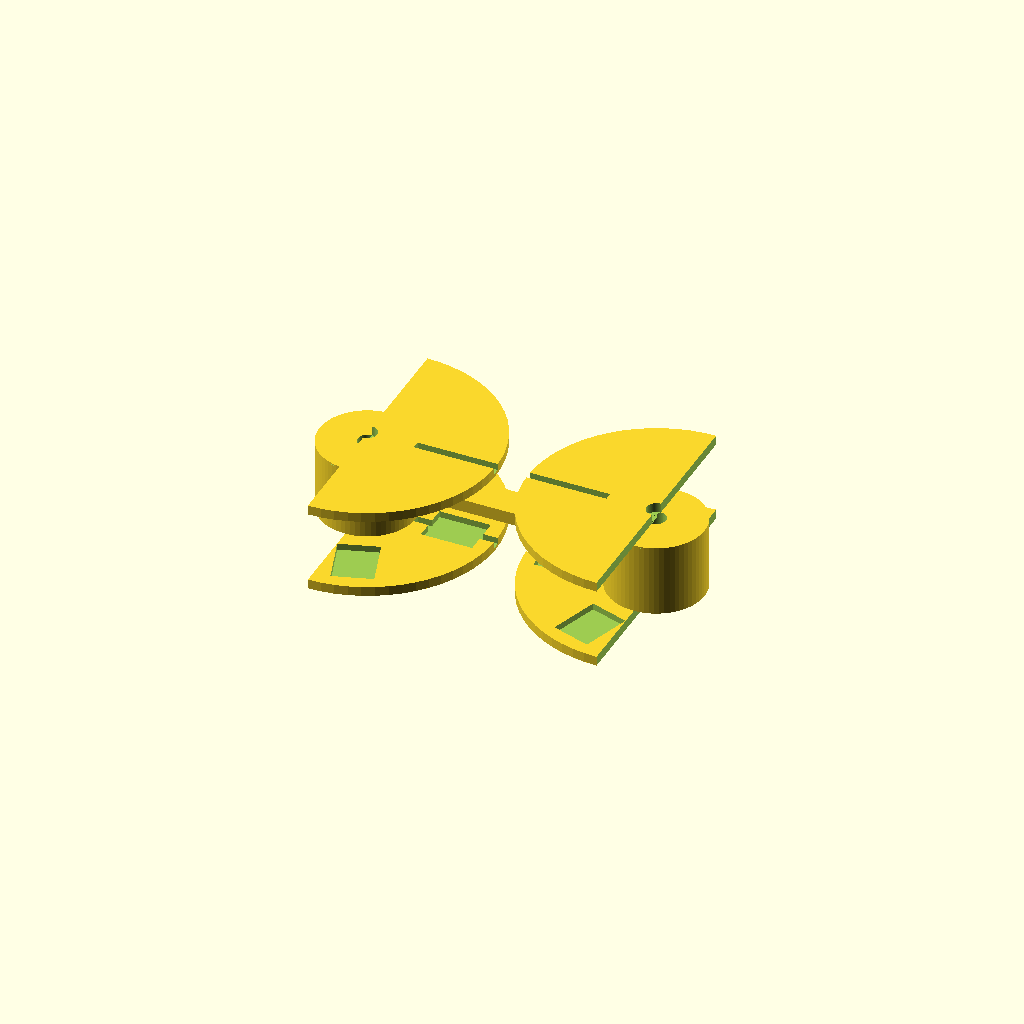
Cell 1: the model at its default parameters.
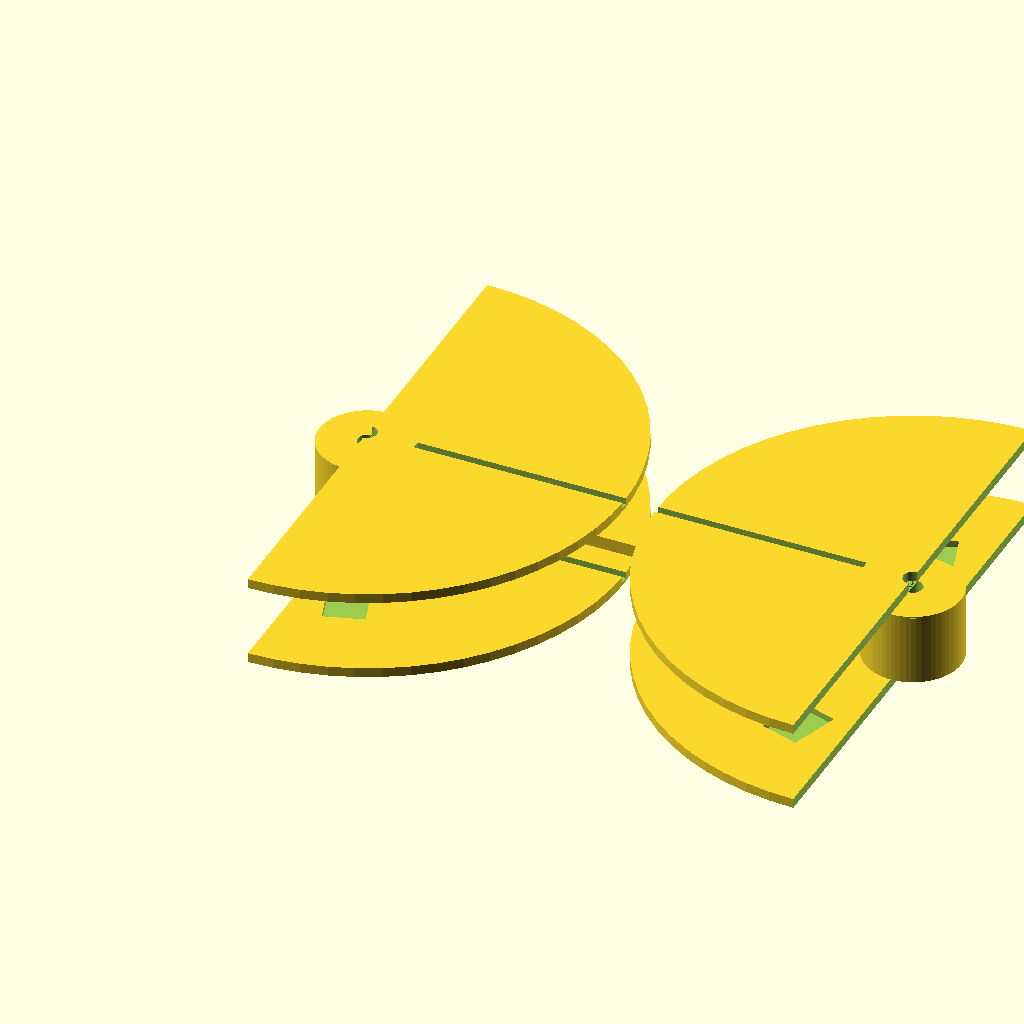
Cell 2 — flange_od set to 320, the other parameters unchanged.
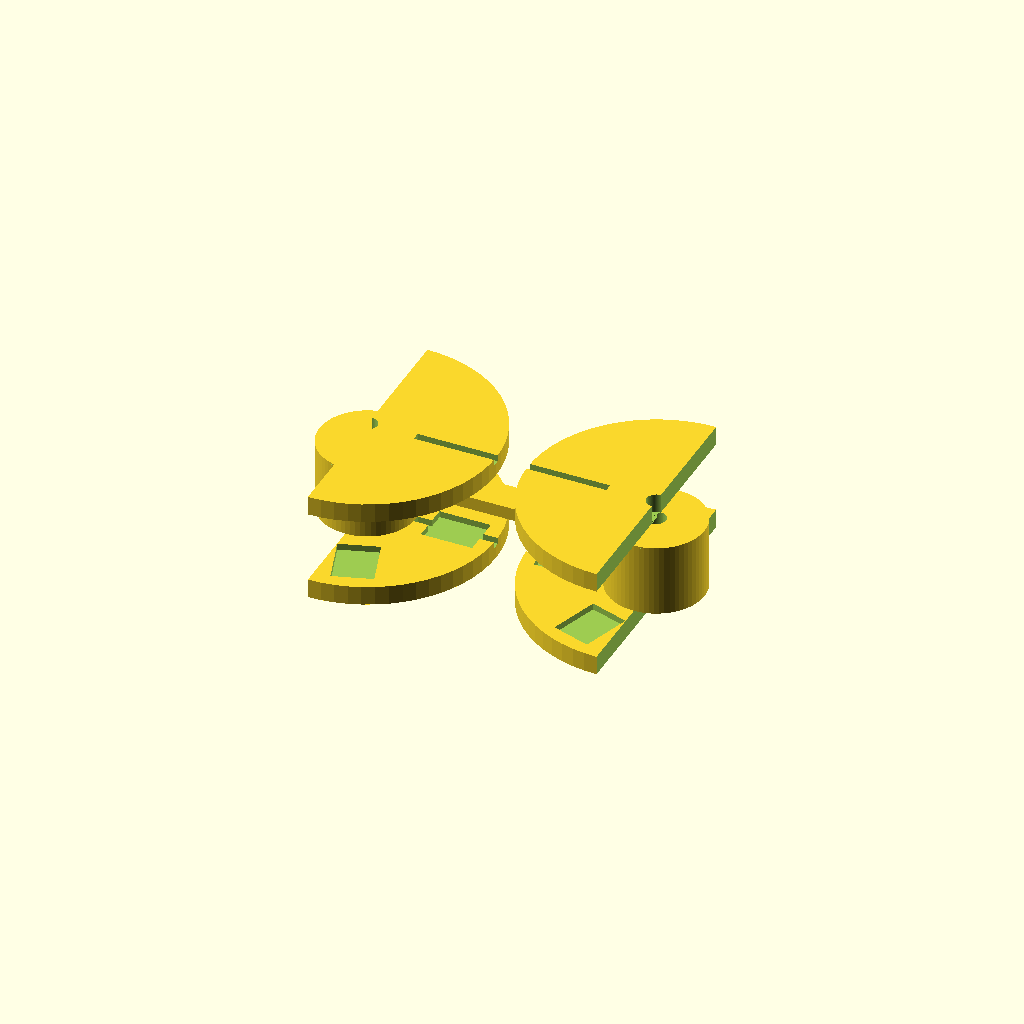
Cell 3 — flange_t set to 12, the other parameters unchanged.
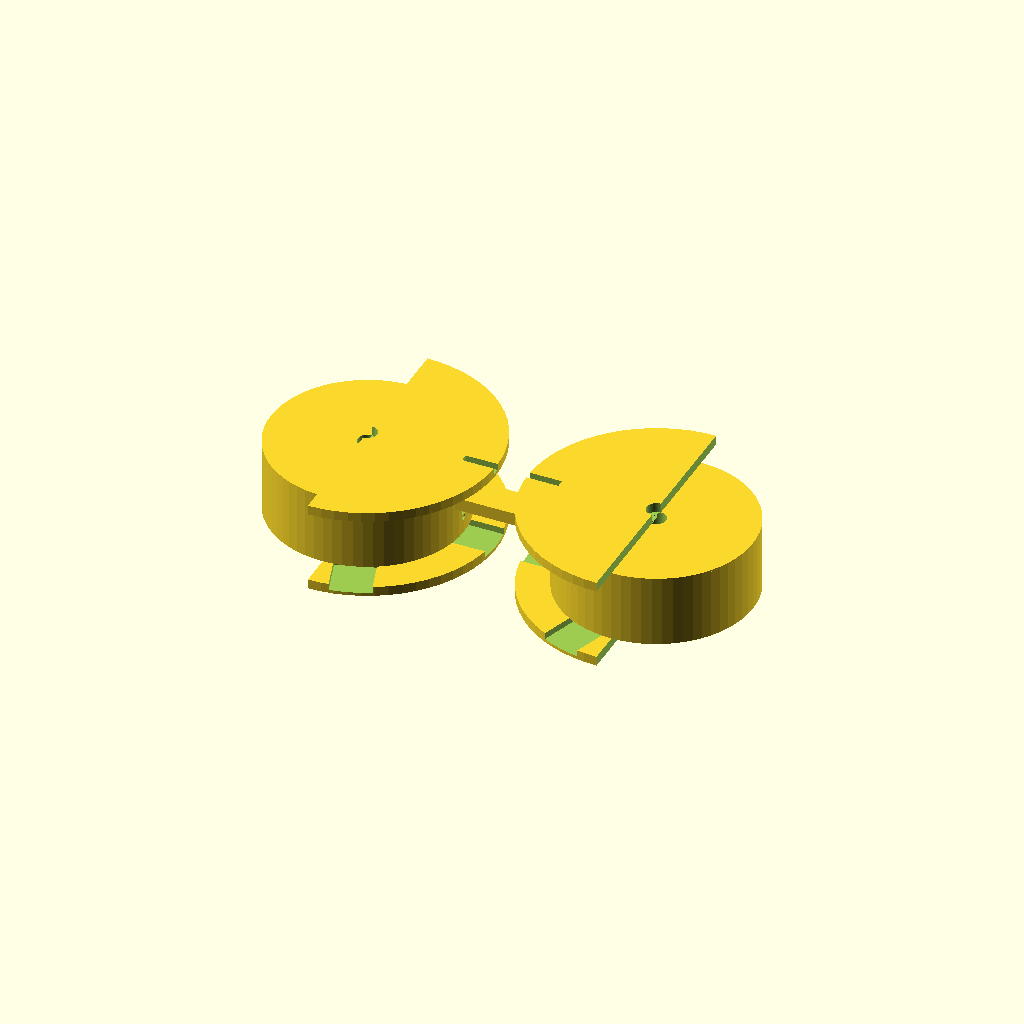
Cell 4: hub_od = 120 (everything else at default).
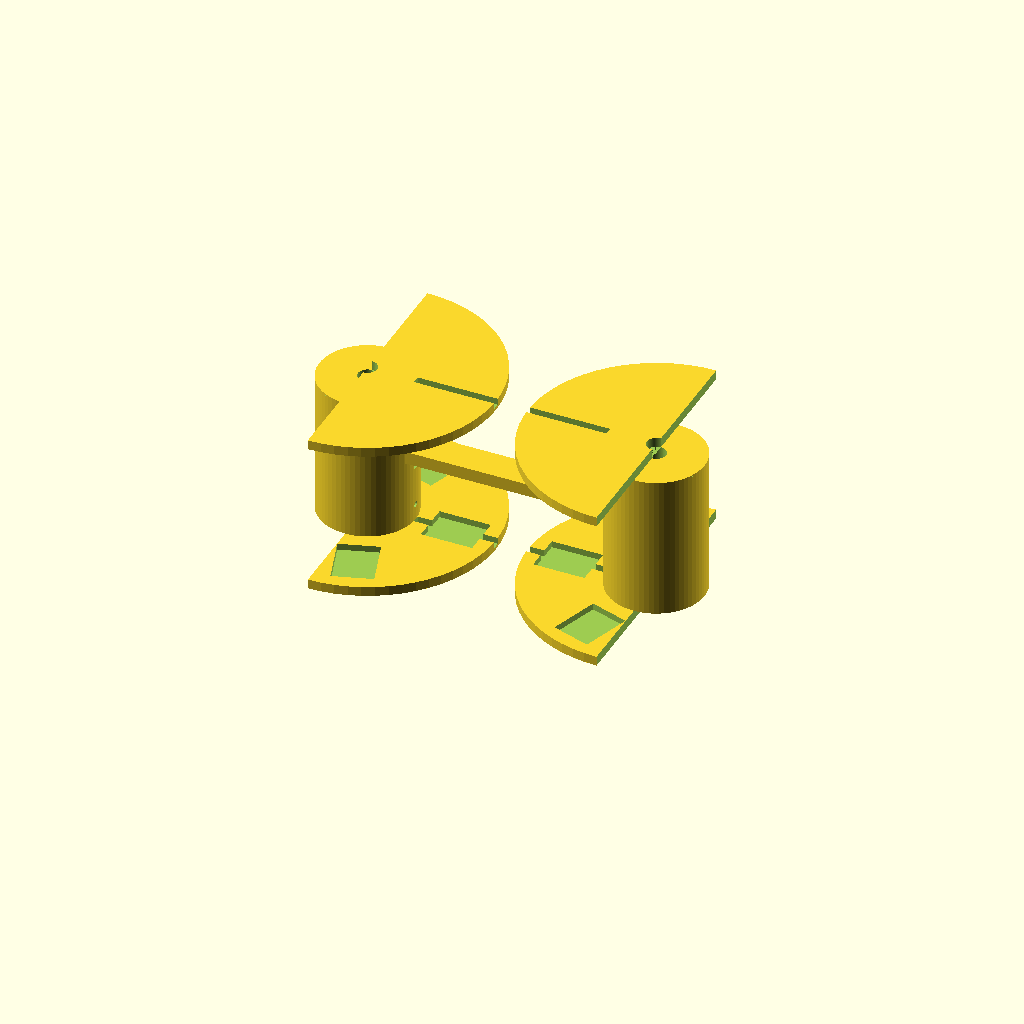
Cell 5 — hub_h set to 90, the other parameters unchanged.
One fixed orthographic camera (rotation 55°, 0°, 25°; colour scheme Cornfield) for every cell.
OpenSCAD source file antennas/EF/enclosures/rollup_spool.scad:
// ============================================================
//  ROLL-UP ANTENNA WIRE SPOOL
//  TM-EF-ENC-003 Rev A
//  Stores ~11m of #18 AWG wire + up to 5 LC trap housings
//  Trap housings clip into recesses on spool flanges
//  Handle + hanging hole for field use
//  Material: PETG; print in two halves, join with M3 screws
//  Print bed: 200×200×200 mm (each half fits easily)
// ============================================================

// --- Spool geometry ---
flange_od  = 160;   // flange outer diameter
flange_t   = 6;     // flange thickness
hub_od     = 60;    // hub (barrel) outer diameter
hub_h      = 45;    // hub height (wire capacity)
wt         = 3.0;   // general wall thickness

// --- Wire guide slot in flange ---
wire_slot_w  = 5;
wire_slot_d  = 4;

// --- Trap clip recesses in flange (5 positions) ---
trap_w   = 32;   // trap housing width + clearance
trap_d   = 25;   // trap housing depth
trap_h   = 4;    // recess depth in flange face
n_traps  = 5;

// --- Handle ---
handle_l  = 80;
handle_w  = 20;
handle_t  = 8;
handle_r  = 10;   // corner radius
hang_d    = 10;   // hanging hole diameter

// --- Axle ---
axle_d    = 12;
axle_h    = hub_h + 2 * flange_t + 10;

// --- Split joint ---
screw_d   = 3.4;   // M3 clearance
screw_z   = [10, hub_h/2, hub_h - 10];

$fn = 64;

// ============================================================
module flange(show_clips = true) {
    difference() {
        cylinder(d=flange_od, h=flange_t);

        // axle hole
        cylinder(d=axle_d, h=flange_t + 1);

        // wire slot
        translate([hub_od/2, -wire_slot_w/2, flange_t - wire_slot_d])
            cube([(flange_od - hub_od)/2, wire_slot_w, wire_slot_d + 1]);

        // trap clip recesses (evenly spaced around flange, outside hub)
        if (show_clips) {
            for (i = [0:n_traps-1]) {
                ang = i * (360 / n_traps);
                r   = (hub_od/2 + flange_od/2) / 2;
                rotate([0, 0, ang])
                    translate([r - trap_w/2, -trap_d/2, flange_t - trap_h])
                        cube([trap_w, trap_d, trap_h + 1]);
            }
        }

        // Split line — flat on one side for two-piece join
        translate([-flange_od/2 - 1, -flange_od/2 - 1, -1])
            cube([flange_od/2 + 1, flange_od + 2, flange_t + 2]);
    }
}

// ============================================================
module hub() {
    difference() {
        cylinder(d=hub_od, h=hub_h);
        cylinder(d=axle_d, h=hub_h + 1);

        // M3 screw holes for split join
        for (z = screw_z) {
            translate([hub_od/2 - wt - 1, 0, z])
                rotate([0, 90, 0])
                    cylinder(d=screw_d, h=wt + 2);
        }

        // wire anchor notch
        translate([axle_d/2, -2, hub_h/2 - 10])
            cube([hub_od/2 - axle_d/2, 4, 20]);
    }
}

// ============================================================
module handle_shape() {
    translate([flange_od/2 + 2, -handle_w/2, 0]) {
        difference() {
            // main handle body
            hull() {
                cube([handle_l - handle_r, handle_w, handle_t]);
                translate([handle_l - handle_r, handle_w/2, 0])
                    cylinder(r=handle_r, h=handle_t);
            }

            // hanging hole
            translate([handle_l - handle_r, handle_w/2, -1])
                cylinder(d=hang_d, h=handle_t + 2);
        }
    }
}

// ============================================================
// Half-spool assembly (print two, mirror the second)
module half_spool() {
    hub();
    translate([0, 0, -flange_t]) flange(show_clips=true);
    translate([0, 0, hub_h])     flange(show_clips=false);
    translate([0, 0, hub_h/2 + flange_t/2 - handle_t/2])
        handle_shape();
}

// ============================================================
// RENDER — two halves side by side
half_spool();

translate([flange_od + 20, 0, 0])
    mirror([1, 0, 0])
        half_spool();

// ============================================================
// Assembly instructions:
// 1. Print both halves in PETG.
// 2. Join at flat face with 3× M3×20 screws + M3 nyloc nuts.
// 3. Wire anchor: thread wire end through hub notch; knot inside.
// 4. Wind antenna wire onto hub in neat layers.
// 5. Clip LC trap housings into flange recesses (highest-freq traps on inner positions).
// 6. Wire passes through flange wire slot as it unwinds.
// 7. Hang from handle hole; deploy wire downward/upward as needed.
//
// Capacity estimate (hub):
//   Wire OD ~2mm (#18 THHN); hub_od=60, flange_od=160, hub_h=45
//   Winding area = (160-60)/2 × 45 = 2250 mm²; ~12m of #18 AWG
// ============================================================
Customizer parameters (derived from the source; name, type, default, range or options):
flange_od: number, default 160
flange_t: number, default 6
hub_od: number, default 60
hub_h: number, default 45
wt: number, default 3
wire_slot_w: number, default 5
wire_slot_d: number, default 4
trap_w: number, default 32
trap_d: number, default 25
trap_h: number, default 4
n_traps: number, default 5
handle_l: number, default 80
handle_w: number, default 20
handle_t: number, default 8
handle_r: number, default 10
hang_d: number, default 10
axle_d: number, default 12
screw_d: number, default 3.4
